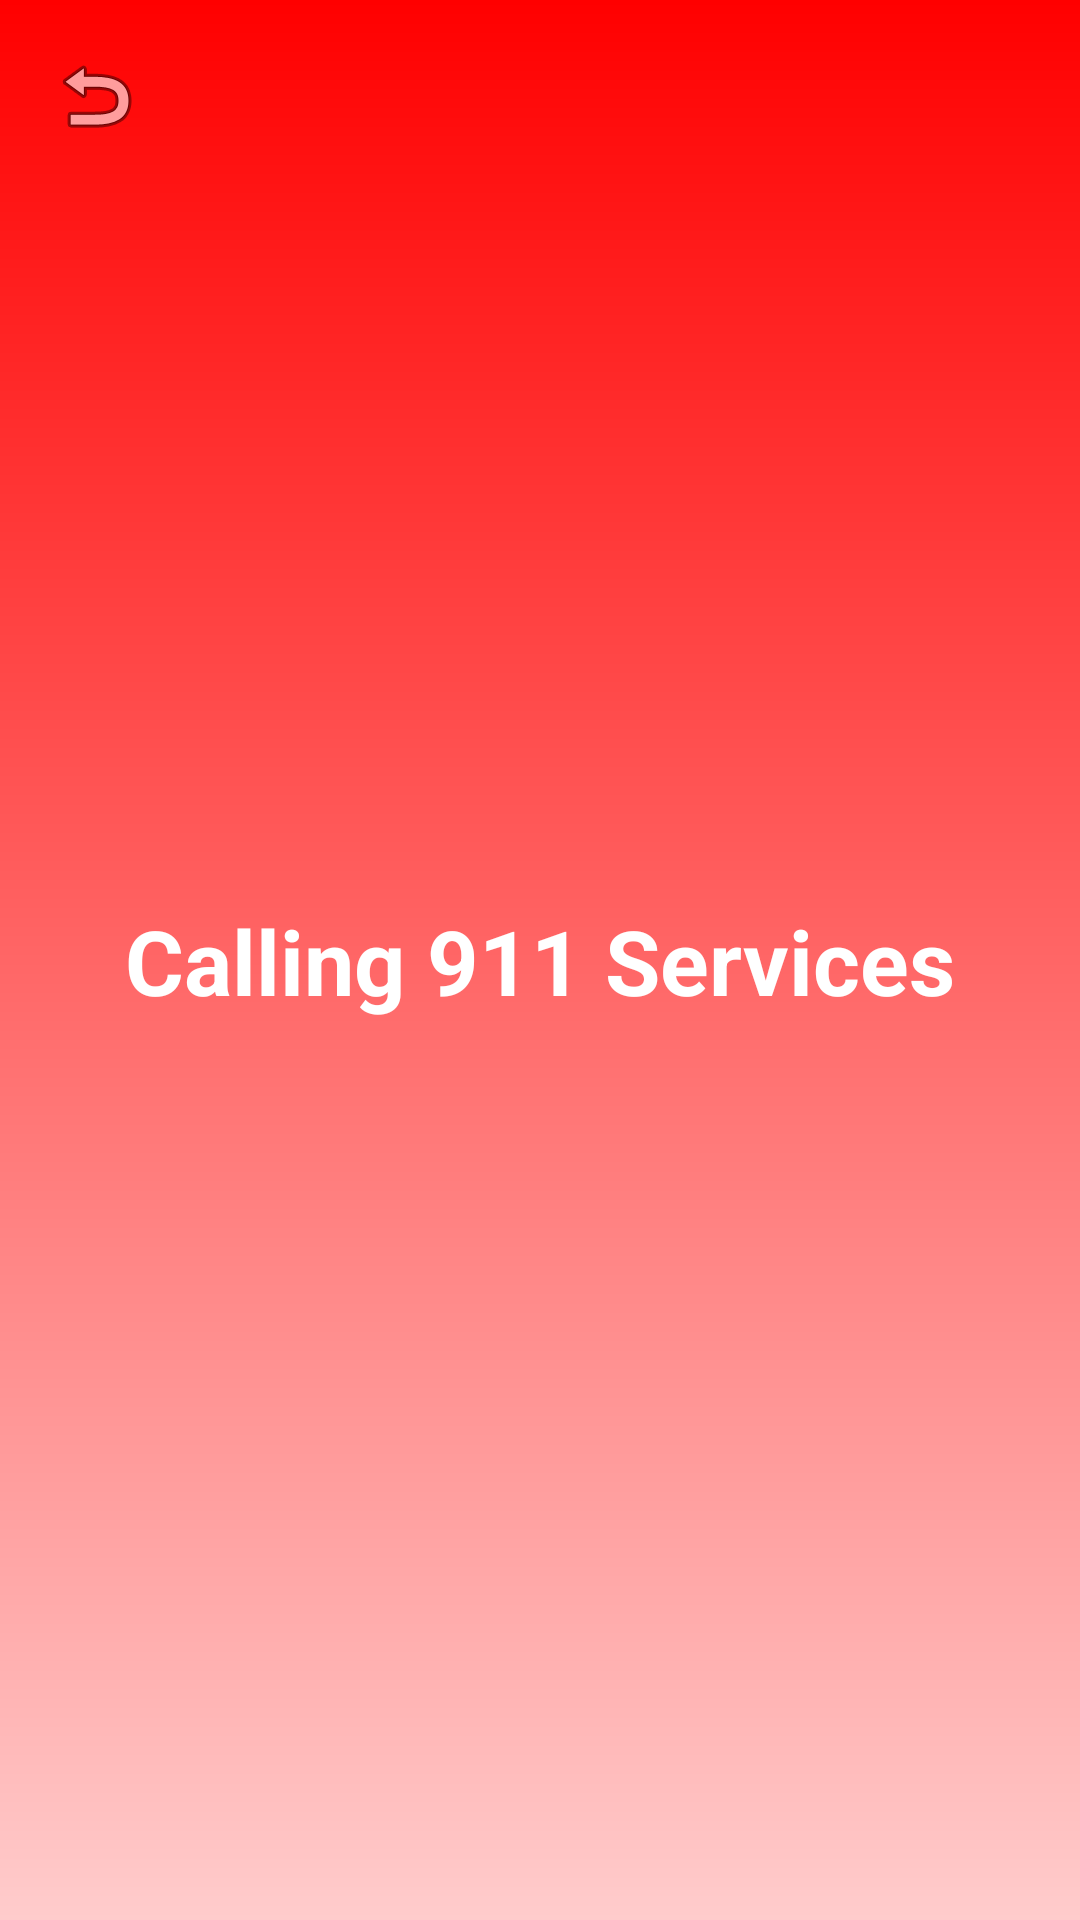

Here is an Android app screen rendered from its layout file. Give the layout XML and the strings, colors and styles it references.
<!-- AndroidManifest.xml: application theme Theme.Medilert -->
<!-- res/layout/activity_sos_feature_call.xml -->
<?xml version="1.0" encoding="utf-8"?>
<androidx.constraintlayout.widget.ConstraintLayout xmlns:android="http://schemas.android.com/apk/res/android"
    xmlns:app="http://schemas.android.com/apk/res-auto"
    xmlns:tools="http://schemas.android.com/tools"
    android:layout_width="match_parent"
    android:layout_height="match_parent"
    tools:context=".SOS_Feature_Call">

    
    <androidx.constraintlayout.widget.ConstraintLayout
        android:layout_width="match_parent"
        android:layout_height="match_parent"
        android:background="@drawable/background_gradient">

        
        <ImageButton
            android:id="@+id/backButton"
            android:layout_width="wrap_content"
            android:layout_height="wrap_content"
            android:layout_margin="16dp"
            android:background="?android:selectableItemBackgroundBorderless"
            android:contentDescription="Back button"
            android:src="@android:drawable/ic_menu_revert"
            app:layout_constraintStart_toStartOf="parent"
            app:layout_constraintTop_toTopOf="parent"
            tools:ignore="HardcodedText,TouchTargetSizeCheck,ImageContrastCheck,RedundantDescriptionCheck" />

        
        <TextView
            android:id="@+id/tvCalling"
            android:layout_width="wrap_content"
            android:layout_height="wrap_content"
            android:text="Calling 911 Services"
            android:textColor="#FFFFFF"
            android:textStyle="bold"
            android:textSize="30sp"
            app:layout_constraintBottom_toBottomOf="parent"
            app:layout_constraintEnd_toEndOf="parent"
            app:layout_constraintStart_toStartOf="parent"
            app:layout_constraintTop_toTopOf="parent"
            tools:ignore="HardcodedText,TextContrastCheck" />

    </androidx.constraintlayout.widget.ConstraintLayout>
</androidx.constraintlayout.widget.ConstraintLayout>
<!-- resources referenced by this layout -->
<resources>
  <!-- drawable background_gradient (drawable) -->
  <?xml version="1.0" encoding="utf-8"?>
  <layer-list xmlns:android="http://schemas.android.com/apk/res/android">
      <item>
          <shape android:shape="rectangle">
              <gradient
                  android:startColor="#FF0000"
                  android:endColor="#FFCCCC"
                  android:angle="270"/>
          </shape>
      </item>
  </layer-list>
  <style name="Theme.Medilert" parent="Base.Theme.Medilert" />
  <style name="Base.Theme.Medilert" parent="Theme.Material3.DayNight.NoActionBar">
          
          
      </style>
</resources>
